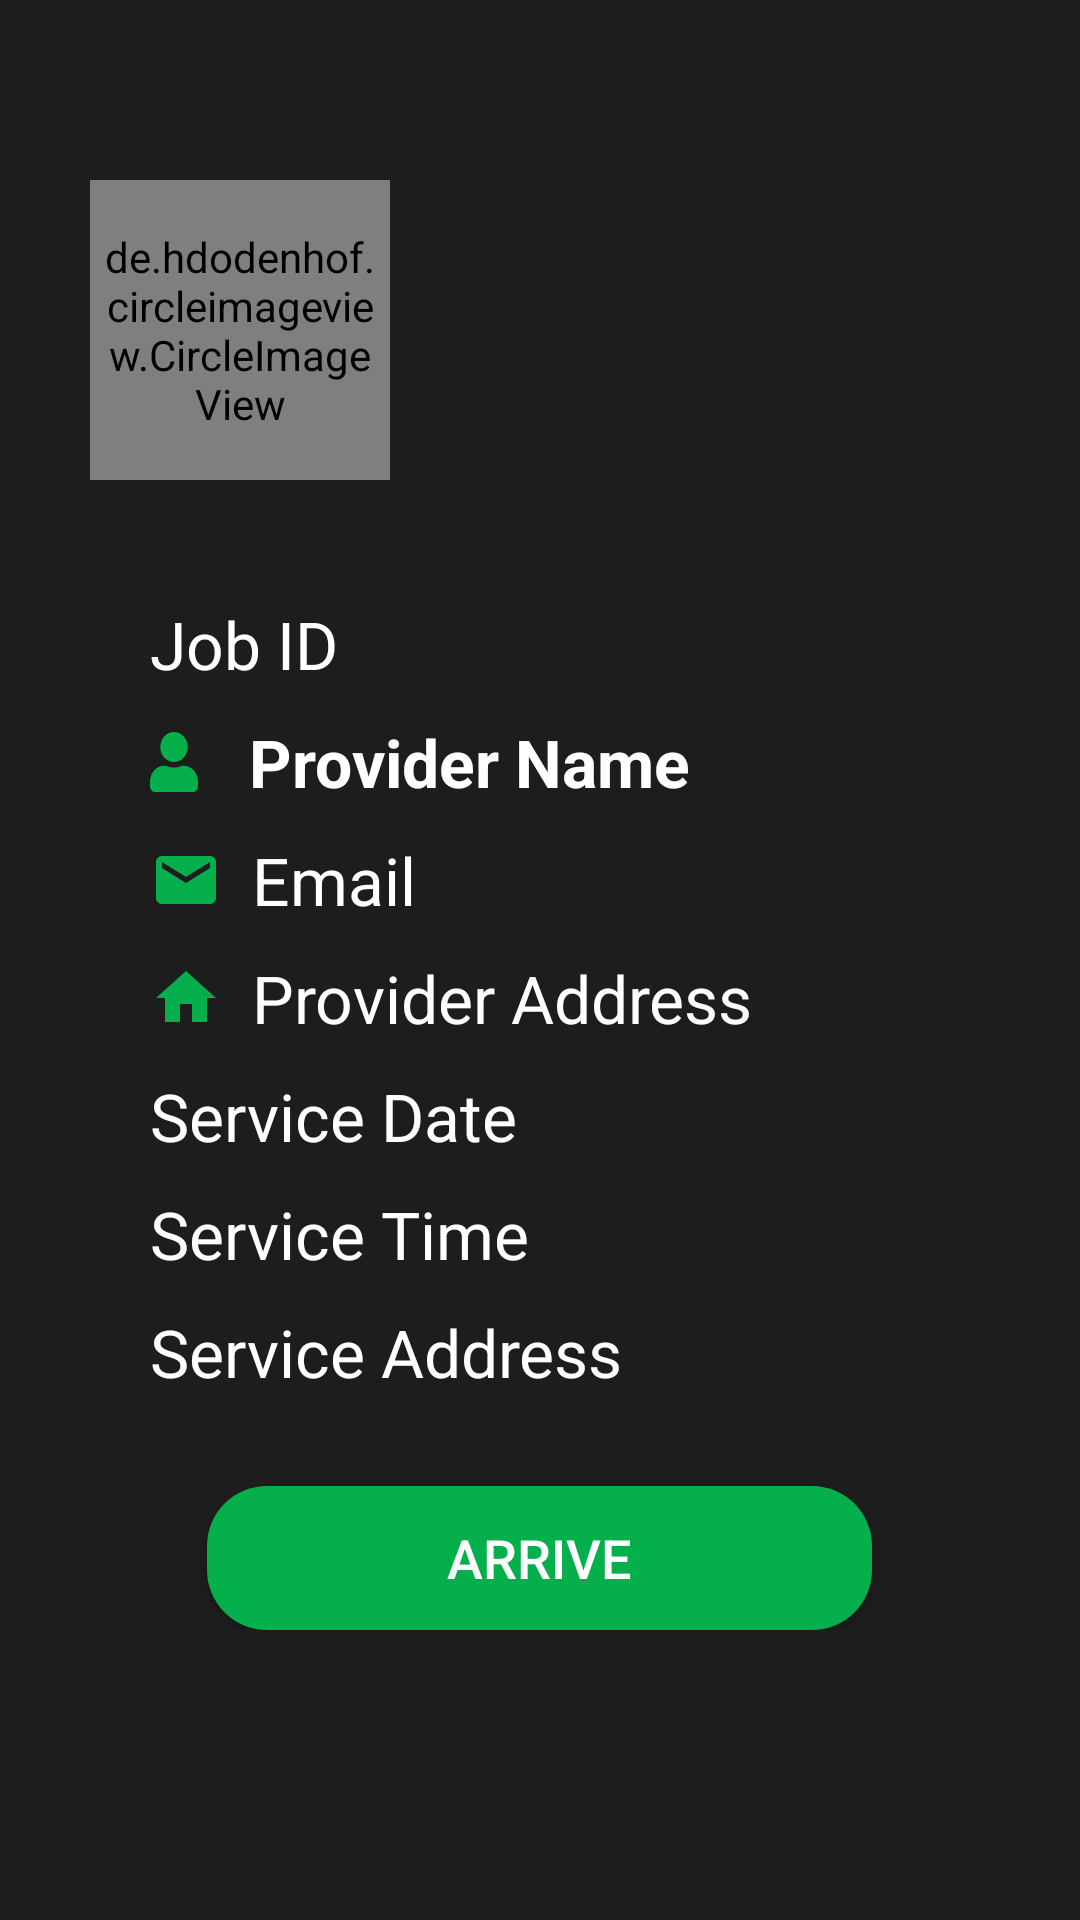

Here is an Android app screen rendered from its layout file. Give the layout XML and the strings, colors and styles it references.
<!-- AndroidManifest.xml: application theme AppTheme -->
<!-- res/layout/activity_service_provider_job_view.xml -->
<?xml version="1.0" encoding="utf-8"?>
<RelativeLayout
    xmlns:android="http://schemas.android.com/apk/res/android"
    xmlns:app="http://schemas.android.com/apk/res-auto"
    xmlns:tools="http://schemas.android.com/tools"
    android:layout_width="match_parent"
    android:layout_height="match_parent"
    tools:context=".ServiceProvider.Activity.ServiceProviderJobViewActivity"
    android:background="@color/colorMain">

    <ScrollView
        android:layout_width="match_parent"
        android:layout_height="match_parent">

        <LinearLayout
            android:layout_width="match_parent"
            android:layout_height="match_parent"
            android:orientation="vertical"
            android:layout_centerInParent="true"
            android:layout_marginTop="60dp"
            android:layout_marginBottom="60dp"
            android:paddingLeft="30dp"
            android:paddingRight="30dp">

            <RelativeLayout
                android:layout_width="match_parent"
                android:layout_height="wrap_content"
                android:layout_marginBottom="40dp">

                <de.hdodenhof.circleimageview.CircleImageView
                    android:id="@+id/profile_image"
                    android:layout_width="100dp"
                    android:layout_height="100dp"
                    android:background="@drawable/image_boder"
                    android:padding="5dp"
                    android:src="@drawable/ic_user" />

            </RelativeLayout>

            <TextView
                android:id="@+id/job_id"
                android:layout_width="match_parent"
                android:layout_height="wrap_content"
                android:paddingLeft="20dp"
                android:drawablePadding="10dp"
                android:text="Job ID"
                android:inputType="text"
                android:textSize="22sp"
                android:textStyle="normal"
                android:layout_marginBottom="10dp"
                android:textColor="@color/colorWhite"/>

            <TextView
                android:id="@+id/provider_name"
                android:layout_width="match_parent"
                android:layout_height="wrap_content"
                android:paddingLeft="20dp"
                android:drawablePadding="17dp"
                android:drawableLeft="@drawable/ic_user"
                android:text="Provider Name"
                android:inputType="text"
                android:textSize="22sp"
                android:textStyle="bold"
                android:textColor="@color/colorWhite"/>

            <TextView
                android:id="@+id/provider_email"
                android:layout_width="match_parent"
                android:layout_height="wrap_content"
                android:paddingLeft="20dp"
                android:drawablePadding="10dp"
                android:text="Email"
                android:inputType="text"
                android:textSize="22sp"
                android:textStyle="normal"
                android:layout_marginTop="10dp"
                android:drawableLeft="@drawable/email"
                android:textColor="@color/colorWhite"/>

            <TextView
                android:id="@+id/provider_address"
                android:layout_width="match_parent"
                android:layout_height="wrap_content"
                android:paddingLeft="20dp"
                android:drawablePadding="10dp"
                android:text="Provider Address"
                android:inputType="text"
                android:textSize="22sp"
                android:textStyle="normal"
                android:layout_marginTop="10dp"
                android:drawableLeft="@drawable/home"
                android:textColor="@color/colorWhite"/>

            <TextView
                android:id="@+id/provider_date"
                android:layout_width="match_parent"
                android:layout_height="wrap_content"
                android:paddingLeft="20dp"
                android:drawablePadding="10dp"
                android:text="Service Date"
                android:inputType="text"
                android:textSize="22sp"
                android:textStyle="normal"
                android:layout_marginTop="10dp"
                android:textColor="@color/colorWhite"/>

            <TextView
                android:id="@+id/provider_time"
                android:layout_width="match_parent"
                android:layout_height="wrap_content"
                android:paddingLeft="20dp"
                android:drawablePadding="10dp"
                android:text="Service Time"
                android:inputType="text"
                android:textSize="22sp"
                android:textStyle="normal"
                android:layout_marginTop="10dp"
                android:textColor="@color/colorWhite"/>

            <TextView
                android:id="@+id/provider_Address"
                android:layout_width="match_parent"
                android:layout_height="wrap_content"
                android:paddingLeft="20dp"
                android:drawablePadding="10dp"
                android:text="Service Address"
                android:inputType="text"
                android:textSize="22sp"
                android:textStyle="normal"
                android:layout_marginTop="10dp"
                android:textColor="@color/colorWhite"/>

            <Button
                android:id="@+id/button"
                android:layout_width="wrap_content"
                android:layout_height="wrap_content"
                android:text="Arrive"
                android:textSize="18sp"
                android:layout_gravity="center"
                android:background="@drawable/login_bt_bg"
                android:textColor="@color/colorWhite"
                android:layout_below="@+id/emaiAndPassword"
                android:layout_marginTop="30dp"
                android:paddingLeft="80dp"
                android:paddingRight="80dp"
                android:layout_centerHorizontal="true" />

            <ProgressBar
                android:id="@+id/progress_bar"
                android:layout_width="match_parent"
                android:layout_height="wrap_content"
                android:visibility="gone"
                android:layout_marginTop="30dp"/>


        </LinearLayout>

    </ScrollView>





</RelativeLayout>
<!-- resources referenced by this layout -->
<resources>
  <color name="colorMain">#1D1D1D</color>
  <color name="colorWhite">#FFFFFF</color>
  <!-- drawable email (drawable) -->
  <vector xmlns:android="http://schemas.android.com/apk/res/android"
          android:width="24dp"
          android:height="24dp"
          android:viewportWidth="24.0"
          android:viewportHeight="24.0">
      <path
          android:fillColor="#05B04C"
          android:pathData="M20,4L4,4c-1.1,0 -1.99,0.9 -1.99,2L2,18c0,1.1 0.9,2 2,2h16c1.1,0 2,-0.9 2,-2L22,6c0,-1.1 -0.9,-2 -2,-2zM20,8l-8,5 -8,-5L4,6l8,5 8,-5v2z"/>
  </vector>
  <!-- drawable home (drawable) -->
  <vector
      android:height="24dp"
      android:viewportHeight="24.0"
      android:viewportWidth="24.0"
      android:width="24dp"
      xmlns:android="http://schemas.android.com/apk/res/android">
      <path android:fillColor="#05B04C" android:pathData="M10,20v-6h4v6h5v-8h3L12,3 2,12h3v8z"/>
  </vector>
  <!-- drawable ic_user (drawable) -->
  <vector xmlns:android="http://schemas.android.com/apk/res/android"
      android:width="16dp"
      android:height="20dp"
      android:viewportWidth="10"
      android:viewportHeight="11">
    <path
        android:pathData="M5,5.5C6.5781,5.5 7.8571,4.269 7.8571,2.75C7.8571,1.231 6.5781,0 5,0C3.4219,0 2.1429,1.231 2.1429,2.75C2.1429,4.269 3.4219,5.5 5,5.5ZM7,6.188H6.6272C6.1317,6.407 5.5804,6.531 5,6.531C4.4196,6.531 3.8705,6.407 3.3728,6.188H3C1.3438,6.188 0,7.481 0,9.075V9.969C0,10.538 0.4799,11 1.0714,11H8.9286C9.5201,11 10,10.538 10,9.969V9.075C10,7.481 8.6563,6.188 7,6.188Z"
        android:fillColor="#05B04C"/>
  </vector>
  <!-- drawable image_boder (drawable) -->
  <?xml version="1.0" encoding="utf-8"?>
  <shape android:shape="oval" xmlns:app="http://schemas.android.com/apk/res-auto"
      xmlns:android="http://schemas.android.com/apk/res/android">
  
  
  
      <solid
          android:color="#00ffffff" />
  
      <stroke
  
          android:width="2dp"
          android:color="#05B04C" />
  </shape>
  <!-- drawable login_bt_bg (drawable) -->
  <?xml version="1.0" encoding="utf-8"?>
  <shape xmlns:android="http://schemas.android.com/apk/res/android">
  
      <solid
          android:color="@color/colorBackground"
          />
  
      <corners
          android:radius="20dp"
          />
  
  
  </shape>
  <style name="AppTheme" parent="Theme.AppCompat.Light.DarkActionBar">
          
          <item name="colorPrimary">#1D1D1D</item>
          <item name="colorPrimaryDark">@color/colorPrimaryDark</item>
          <item name="colorAccent">@color/colorAccent</item>
      </style>
  <color name="colorBackground">#05B04C</color>
  <color name="colorPrimaryDark">#00574B</color>
  <color name="colorAccent">#D81B60</color>
</resources>
